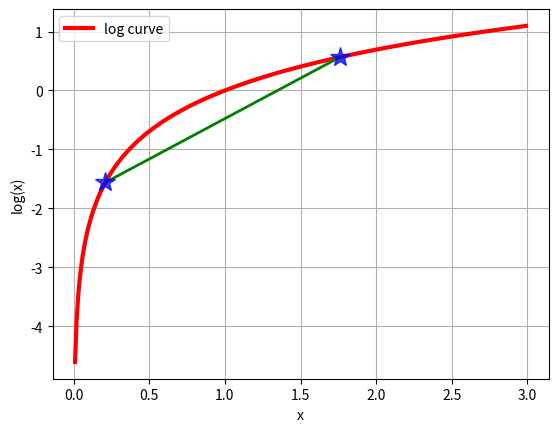

Here is the Python script that generated this plot:
# -*- coding: utf-8 -*-
"""
Created on Tue Nov 08 08:49:46 2016

[redacted]
"""

import math
import matplotlib.pyplot as plt

if __name__ == "__main__":
    x = [float(i) / 100.0 for i in range(1, 300)]
    y = [math.log(i) for i in x]
    plt.plot(x, y, 'r-', linewidth=3, label='log curve')
    a = [x[20], x[175]]
    b = [y[20], y[175]]
    plt.plot(a, b, 'g-', linewidth=2)
    plt.plot(a, b, 'b*', markersize=15, alpha=0.75)
    plt.legend(loc='upper left')
    plt.grid(True)
    plt.xlabel('x')
    plt.ylabel('log(x)')
    plt.show()